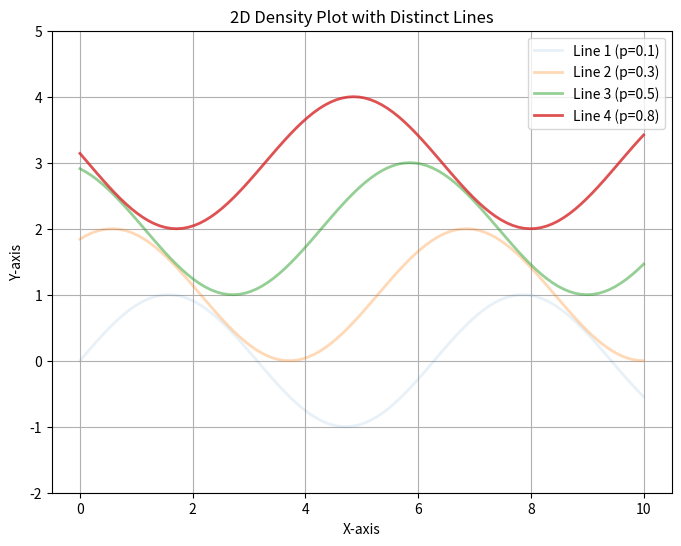

The script that saved this image:

import numpy as np
import matplotlib.pyplot as plt

# Sample data: distinct solutions represented as lines in 2D space
x_values = np.linspace(0, 10, 100)
line_probs = [0.1, 0.3, 0.5, 0.8]
lines = [np.sin(x_values + i) + i for i in range(len(line_probs))]

# Create a figure and axis
fig, ax = plt.subplots(figsize=(8, 6))

# Plot each line with varying opacity
for i, line in enumerate(lines):
    ax.plot(x_values, line, alpha=line_probs[i], linewidth=2, label=f'Line {i+1} (p={line_probs[i]})')

# Add title and labels
ax.set_title('2D Density Plot with Distinct Lines')
ax.set_xlabel('X-axis')
ax.set_ylabel('Y-axis')
ax.legend()

# Adjust axes limits if necessary
ax.set_ylim(-2, 5)

# Show the plot
plt.grid()
plt.show()
